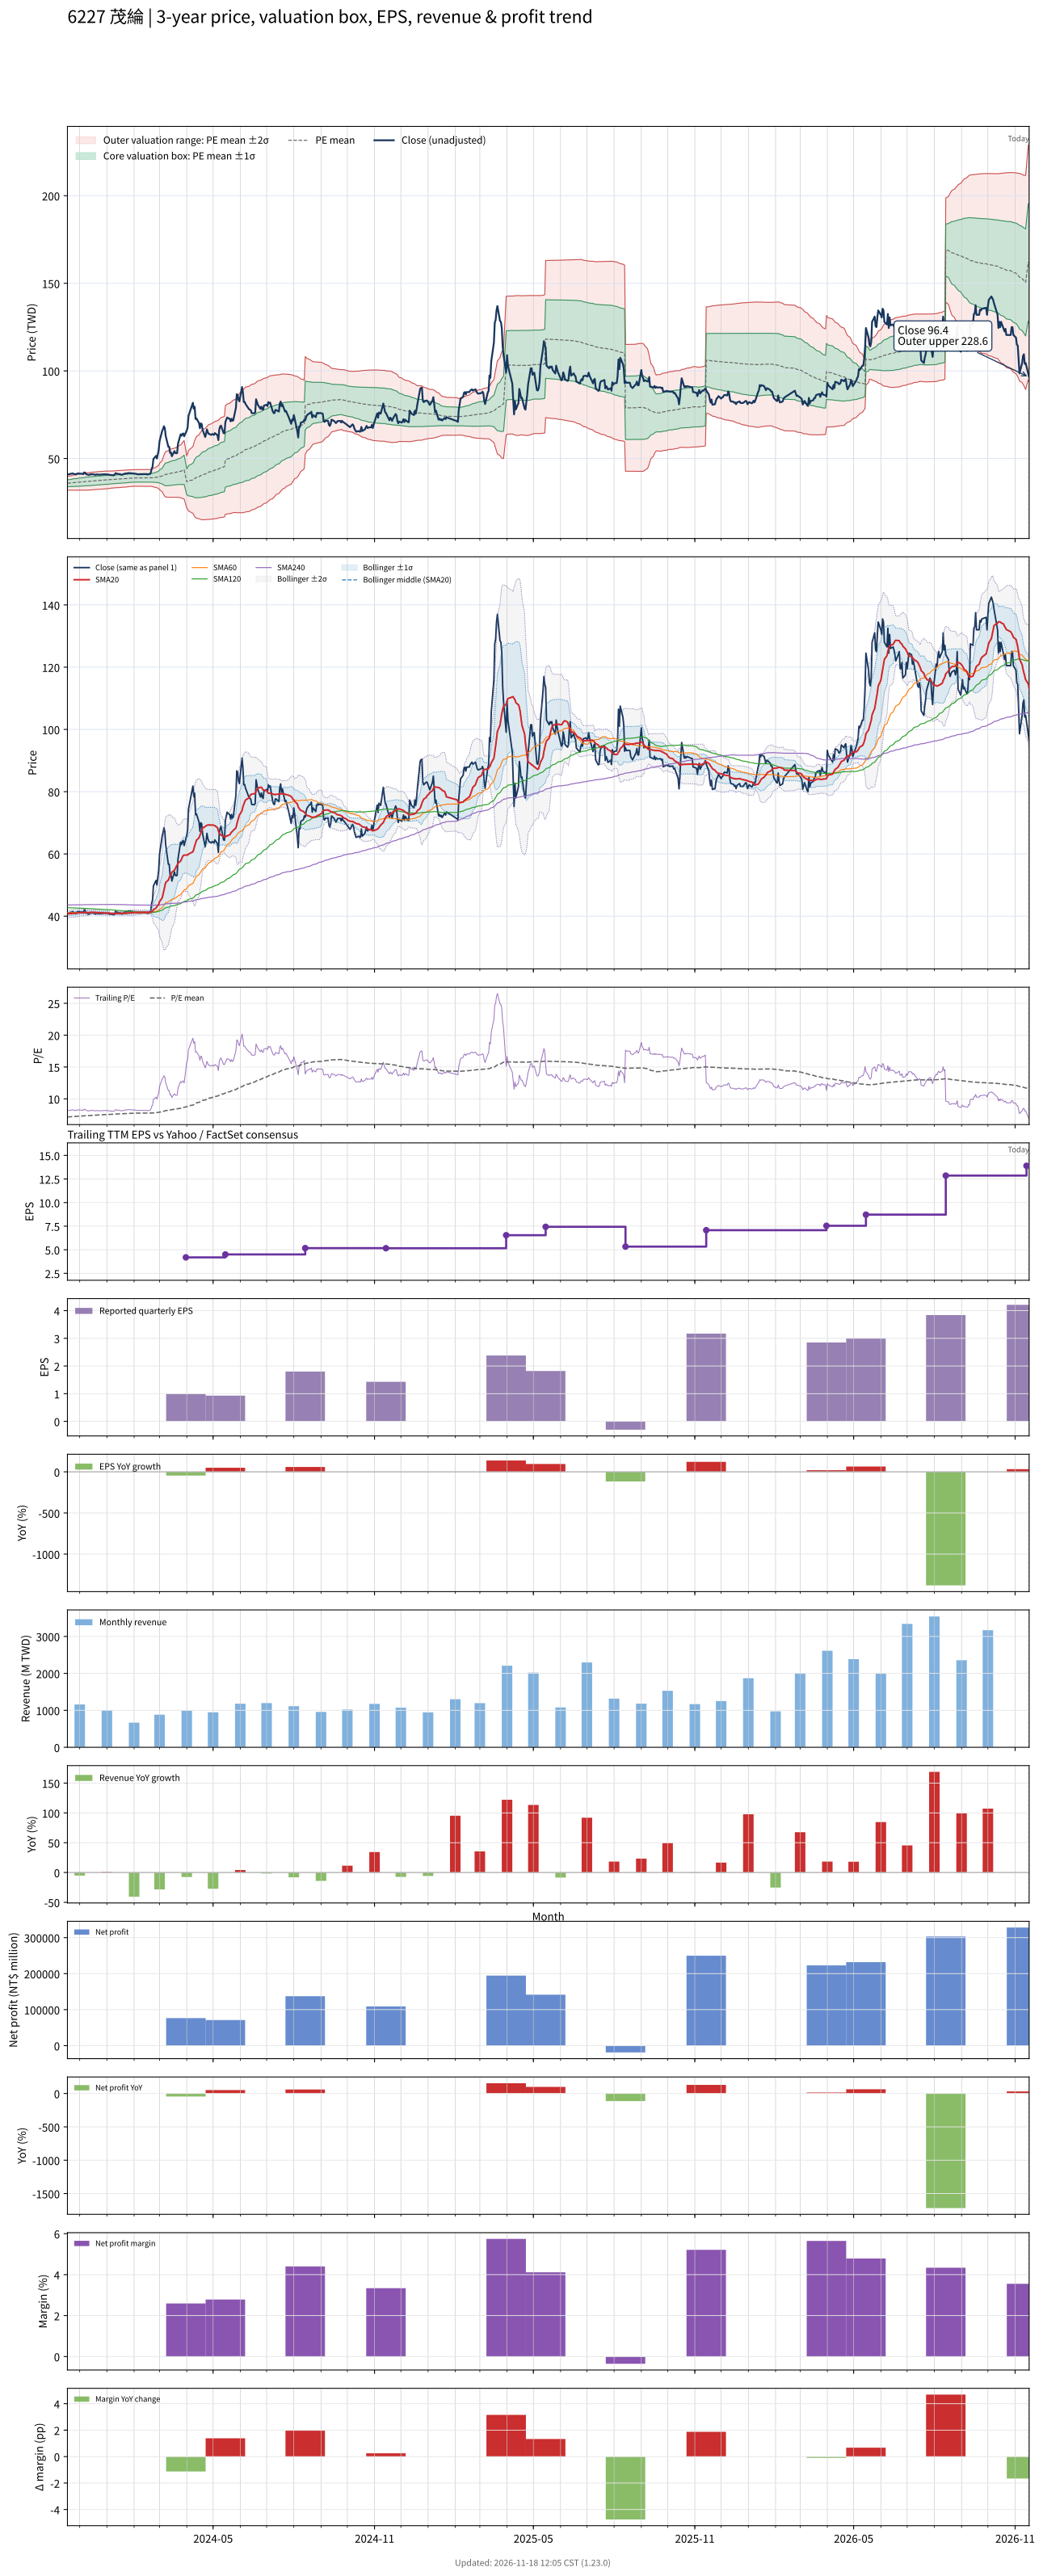

Data behind this chart, as committed beside it:
# chart-version: skill-stock-dynamic-val…
date, close, available_date, period_end, eps, ttm_eps, pe, pe_mean, pe_std, price_m2, price_m1, price_mean, price_p1, price_p2, forward_eps, forward_pe, forward_pe_mean, forward_pe_std, forward_price_m2, forward_price_m1, forward_price_mean, forward_price_p1, forward_price_p2, sma20
2023-11-17, 40.85, 2023-11-14, 2023-09-30, 1.44, 5.02, 8.137, 7.154, 0.3958, 31.94, 33.93, 35.91, 37.9, 39.89, , , , , , , , , , 40.77
2023-11-20, 41.15, 2023-11-14, 2023-09-30, 1.44, 5.02, 8.197, 7.168, 0.4032, 31.93, 33.96, 35.98, 38.01, 40.03, , , , , , , , , , 40.81
2023-11-21, 41.25, 2023-11-14, 2023-09-30, 1.44, 5.02, 8.217, 7.18, 0.412, 31.91, 33.98, 36.05, 38.11, 40.18, , , , , , , , , , 40.82
2023-11-22, 41.4, 2023-11-14, 2023-09-30, 1.44, 5.02, 8.247, 7.194, 0.4206, 31.89, 34, 36.11, 38.22, 40.34, , , , , , , , , , 40.85
2023-11-23, 41.5, 2023-11-14, 2023-09-30, 1.44, 5.02, 8.267, 7.207, 0.4288, 31.88, 34.03, 36.18, 38.33, 40.48, , , , , , , , , , 40.88
2023-11-24, 41.25, 2023-11-14, 2023-09-30, 1.44, 5.02, 8.217, 7.22, 0.4357, 31.87, 34.06, 36.24, 38.43, 40.62, , , , , , , , , , 40.92
2023-11-27, 40.95, 2023-11-14, 2023-09-30, 1.44, 5.02, 8.157, 7.233, 0.4407, 31.88, 34.1, 36.31, 38.52, 40.73, , , , , , , , , , 40.93
2023-11-28, 41.4, 2023-11-14, 2023-09-30, 1.44, 5.02, 8.247, 7.246, 0.4474, 31.88, 34.13, 36.37, 38.62, 40.87, , , , , , , , , , 40.98
2023-11-29, 41.45, 2023-11-14, 2023-09-30, 1.44, 5.02, 8.257, 7.259, 0.4539, 31.88, 34.16, 36.44, 38.72, 41, , , , , , , , , , 41.03
2023-11-30, 41.5, 2023-11-14, 2023-09-30, 1.44, 5.02, 8.267, 7.272, 0.4605, 31.88, 34.19, 36.5, 38.81, 41.13, , , , , , , , , , 41.09
2023-12-01, 41.35, 2023-11-14, 2023-09-30, 1.44, 5.02, 8.237, 7.285, 0.4656, 31.89, 34.23, 36.57, 38.91, 41.24, , , , , , , , , , 41.13
2023-12-04, 41.3, 2023-11-14, 2023-09-30, 1.44, 5.02, 8.227, 7.297, 0.4711, 31.9, 34.26, 36.63, 38.99, 41.36, , , , , , , , , , 41.16
2023-12-05, 41.05, 2023-11-14, 2023-09-30, 1.44, 5.02, 8.177, 7.309, 0.4752, 31.92, 34.3, 36.69, 39.07, 41.46, , , , , , , , , , 41.19
2023-12-06, 42, 2023-11-14, 2023-09-30, 1.44, 5.02, 8.367, 7.322, 0.4821, 31.92, 34.34, 36.76, 39.18, 41.6, , , , , , , , , , 41.18
2023-12-07, 42, 2023-11-14, 2023-09-30, 1.44, 5.02, 8.367, 7.335, 0.4889, 31.91, 34.37, 36.82, 39.28, 41.73, , , , , , , , , , 41.18
2023-12-08, 41.15, 2023-11-14, 2023-09-30, 1.44, 5.02, 8.197, 7.347, 0.4928, 31.93, 34.41, 36.88, 39.35, 41.83, , , , , , , , , , 41.15
2023-12-11, 40.6, 2023-11-14, 2023-09-30, 1.44, 5.02, 8.088, 7.357, 0.4948, 31.97, 34.45, 36.93, 39.42, 41.9, , , , , , , , , , 41.17
2023-12-12, 40.7, 2023-11-14, 2023-09-30, 1.44, 5.02, 8.108, 7.369, 0.4966, 32, 34.5, 36.99, 39.48, 41.98, , , , , , , , , , 41.19
2023-12-13, 41.05, 2023-11-14, 2023-09-30, 1.44, 5.02, 8.177, 7.381, 0.4983, 32.05, 34.55, 37.05, 39.55, 42.05, , , , , , , , , , 41.22
2023-12-14, 40.95, 2023-11-14, 2023-09-30, 1.44, 5.02, 8.157, 7.392, 0.4999, 32.09, 34.6, 37.11, 39.62, 42.13, , , , , , , , , , 41.24
2023-12-15, 41.1, 2023-11-14, 2023-09-30, 1.44, 5.02, 8.187, 7.405, 0.5012, 32.14, 34.66, 37.17, 39.69, 42.2, , , , , , , , , , 41.26
2023-12-18, 40.85, 2023-11-14, 2023-09-30, 1.44, 5.02, 8.137, 7.417, 0.5005, 32.21, 34.72, 37.23, 39.75, 42.26, , , , , , , , , , 41.24
2023-12-19, 40.65, 2023-11-14, 2023-09-30, 1.44, 5.02, 8.098, 7.429, 0.5, 32.27, 34.78, 37.29, 39.8, 42.31, , , , , , , , , , 41.21
2023-12-20, 40.9, 2023-11-14, 2023-09-30, 1.44, 5.02, 8.147, 7.441, 0.5003, 32.33, 34.84, 37.35, 39.86, 42.37, , , , , , , , , , 41.19
2023-12-21, 40.95, 2023-11-14, 2023-09-30, 1.44, 5.02, 8.157, 7.451, 0.5015, 32.37, 34.89, 37.41, 39.92, 42.44, , , , , , , , , , 41.16
2023-12-22, 40.8, 2023-11-14, 2023-09-30, 1.44, 5.02, 8.127, 7.462, 0.5026, 32.41, 34.93, 37.46, 39.98, 42.5, , , , , , , , , , 41.13
2023-12-25, 40.8, 2023-11-14, 2023-09-30, 1.44, 5.02, 8.127, 7.472, 0.5033, 32.46, 34.98, 37.51, 40.04, 42.56, , , , , , , , , , 41.13
2023-12-26, 40.9, 2023-11-14, 2023-09-30, 1.44, 5.02, 8.147, 7.483, 0.504, 32.5, 35.03, 37.56, 40.09, 42.62, , , , , , , , , , 41.1
2023-12-27, 40.9, 2023-11-14, 2023-09-30, 1.44, 5.02, 8.147, 7.494, 0.5044, 32.55, 35.09, 37.62, 40.15, 42.68, , , , , , , , , , 41.08
2023-12-28, 40.9, 2023-11-14, 2023-09-30, 1.44, 5.02, 8.147, 7.505, 0.5041, 32.61, 35.14, 37.67, 40.2, 42.73, , , , , , , , , , 41.05
2023-12-29, 41, 2023-11-14, 2023-09-30, 1.44, 5.02, 8.167, 7.516, 0.503, 32.68, 35.21, 37.73, 40.26, 42.78, , , , , , , , , , 41.03
2024-01-02, 40.9, 2023-11-14, 2023-09-30, 1.44, 5.02, 8.147, 7.528, 0.5007, 32.77, 35.28, 37.79, 40.31, 42.82, , , , , , , , , , 41.01
2024-01-03, 40.85, 2023-11-14, 2023-09-30, 1.44, 5.02, 8.137, 7.54, 0.4976, 32.86, 35.36, 37.85, 40.35, 42.85, , , , , , , , , , 41
2024-01-04, 40.6, 2023-11-14, 2023-09-30, 1.44, 5.02, 8.088, 7.552, 0.4939, 32.95, 35.43, 37.91, 40.39, 42.87, , , , , , , , , , 40.93
2024-01-05, 40.6, 2023-11-14, 2023-09-30, 1.44, 5.02, 8.088, 7.564, 0.4901, 33.05, 35.51, 37.97, 40.43, 42.89, , , , , , , , , , 40.86
2024-01-08, 40.5, 2023-11-14, 2023-09-30, 1.44, 5.02, 8.068, 7.574, 0.4873, 33.13, 35.58, 38.02, 40.47, 42.91, , , , , , , , , , 40.83
2024-01-09, 40.4, 2023-11-14, 2023-09-30, 1.44, 5.02, 8.048, 7.585, 0.4833, 33.22, 35.65, 38.08, 40.5, 42.93, , , , , , , , , , 40.81
2024-01-10, 41, 2023-11-14, 2023-09-30, 1.44, 5.02, 8.167, 7.597, 0.4794, 33.32, 35.73, 38.14, 40.54, 42.95, , , , , , , , , , 40.83
2024-01-11, 41.65, 2023-11-14, 2023-09-30, 1.44, 5.02, 8.297, 7.605, 0.4832, 33.32, 35.75, 38.18, 40.6, 43.03, , , , , , , , , , 40.86
2024-01-12, 41.35, 2023-11-14, 2023-09-30, 1.44, 5.02, 8.237, 7.613, 0.4856, 33.34, 35.78, 38.22, 40.65, 43.09, , , , , , , , , , 40.88
2024-01-15, 41.1, 2023-11-14, 2023-09-30, 1.44, 5.02, 8.187, 7.623, 0.485, 33.4, 35.83, 38.27, 40.7, 43.14, , , , , , , , , , 40.88
2024-01-16, 41.1, 2023-11-14, 2023-09-30, 1.44, 5.02, 8.187, 7.632, 0.4852, 33.44, 35.88, 38.31, 40.75, 43.18, , , , , , , , , , 40.89
2024-01-17, 40.8, 2023-11-14, 2023-09-30, 1.44, 5.02, 8.127, 7.642, 0.4832, 33.51, 35.94, 38.36, 40.79, 43.21, , , , , , , , , , 40.9
2024-01-18, 40.65, 2023-11-14, 2023-09-30, 1.44, 5.02, 8.098, 7.651, 0.4814, 33.57, 35.99, 38.41, 40.82, 43.24, , , , , , , , , , 40.89
2024-01-19, 40.9, 2023-11-14, 2023-09-30, 1.44, 5.02, 8.147, 7.66, 0.4804, 33.63, 36.04, 38.45, 40.86, 43.28, , , , , , , , , , 40.88
2024-01-22, 41.45, 2023-11-14, 2023-09-30, 1.44, 5.02, 8.257, 7.669, 0.4809, 33.67, 36.09, 38.5, 40.91, 43.33, , , , , , , , , , 40.92
2024-01-23, 41.35, 2023-11-14, 2023-09-30, 1.44, 5.02, 8.237, 7.679, 0.4806, 33.72, 36.14, 38.55, 40.96, 43.37, , , , , , , , , , 40.95
2024-01-24, 41.55, 2023-11-14, 2023-09-30, 1.44, 5.02, 8.277, 7.69, 0.4787, 33.8, 36.2, 38.6, 41.01, 43.41, , , , , , , , , , 40.98
2024-01-25, 41.65, 2023-11-14, 2023-09-30, 1.44, 5.02, 8.297, 7.701, 0.4768, 33.87, 36.27, 38.66, 41.06, 43.45, , , , , , , , , , 41.02
2024-01-26, 41.7, 2023-11-14, 2023-09-30, 1.44, 5.02, 8.307, 7.712, 0.4756, 33.94, 36.33, 38.72, 41.1, 43.49, , , , , , , , , , 41.05
2024-01-29, 41.55, 2023-11-14, 2023-09-30, 1.44, 5.02, 8.277, 7.723, 0.4738, 34.01, 36.39, 38.77, 41.15, 43.53, , , , , , , , , , 41.08
2024-01-30, 41.55, 2023-11-14, 2023-09-30, 1.44, 5.02, 8.277, 7.733, 0.4731, 34.07, 36.44, 38.82, 41.19, 43.57, , , , , , , , , , 41.12
2024-01-31, 41.4, 2023-11-14, 2023-09-30, 1.44, 5.02, 8.247, 7.742, 0.472, 34.13, 36.5, 38.87, 41.23, 43.6, , , , , , , , , , 41.14
2024-02-01, 41.4, 2023-11-14, 2023-09-30, 1.44, 5.02, 8.247, 7.751, 0.4711, 34.18, 36.55, 38.91, 41.28, 43.64, , , , , , , , , , 41.18
2024-02-02, 41.35, 2023-11-14, 2023-09-30, 1.44, 5.02, 8.237, 7.753, 0.4728, 34.18, 36.55, 38.92, 41.3, 43.67, , , , , , , , , , 41.22
2024-02-05, 41, 2023-11-14, 2023-09-30, 1.44, 5.02, 8.167, 7.755, 0.4737, 34.17, 36.55, 38.93, 41.31, 43.68, , , , , , , , , , 41.24
2024-02-15, 41.1, 2023-11-14, 2023-09-30, 1.44, 5.02, 8.187, 7.756, 0.4745, 34.17, 36.55, 38.93, 41.32, 43.7, , , , , , , , , , 41.28
2024-02-16, 40.85, 2023-11-14, 2023-09-30, 1.44, 5.02, 8.137, 7.756, 0.4745, 34.17, 36.55, 38.93, 41.32, 43.7, , , , , , , , , , 41.27
2024-02-19, 41.15, 2023-11-14, 2023-09-30, 1.44, 5.02, 8.197, 7.756, 0.4748, 34.17, 36.55, 38.94, 41.32, 43.7, , , , , , , , , , 41.25
... 667 more rows
